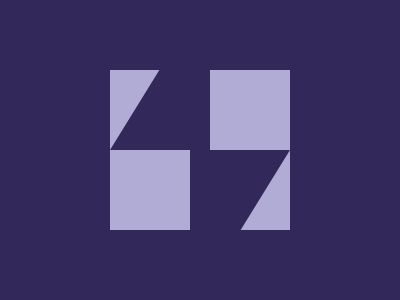

Here is a drawing made with CSS. Write the source that renders it.

<p><p a>
<style>
 *{
   background:#32295A;
 }
  p{
    height:160px;
    width:80px;
    background:#B0ACD5;
    margin:62 102;
    position:fixed;
    clip-path:polygon(0% 0%,61.7%0,0%50%,100%50%,100%100%,0%100%);
    box-shadow:50px 40px 0 10px;
  }
  [a]{
    left:108;
    rotate:180deg;
  }
</style>
